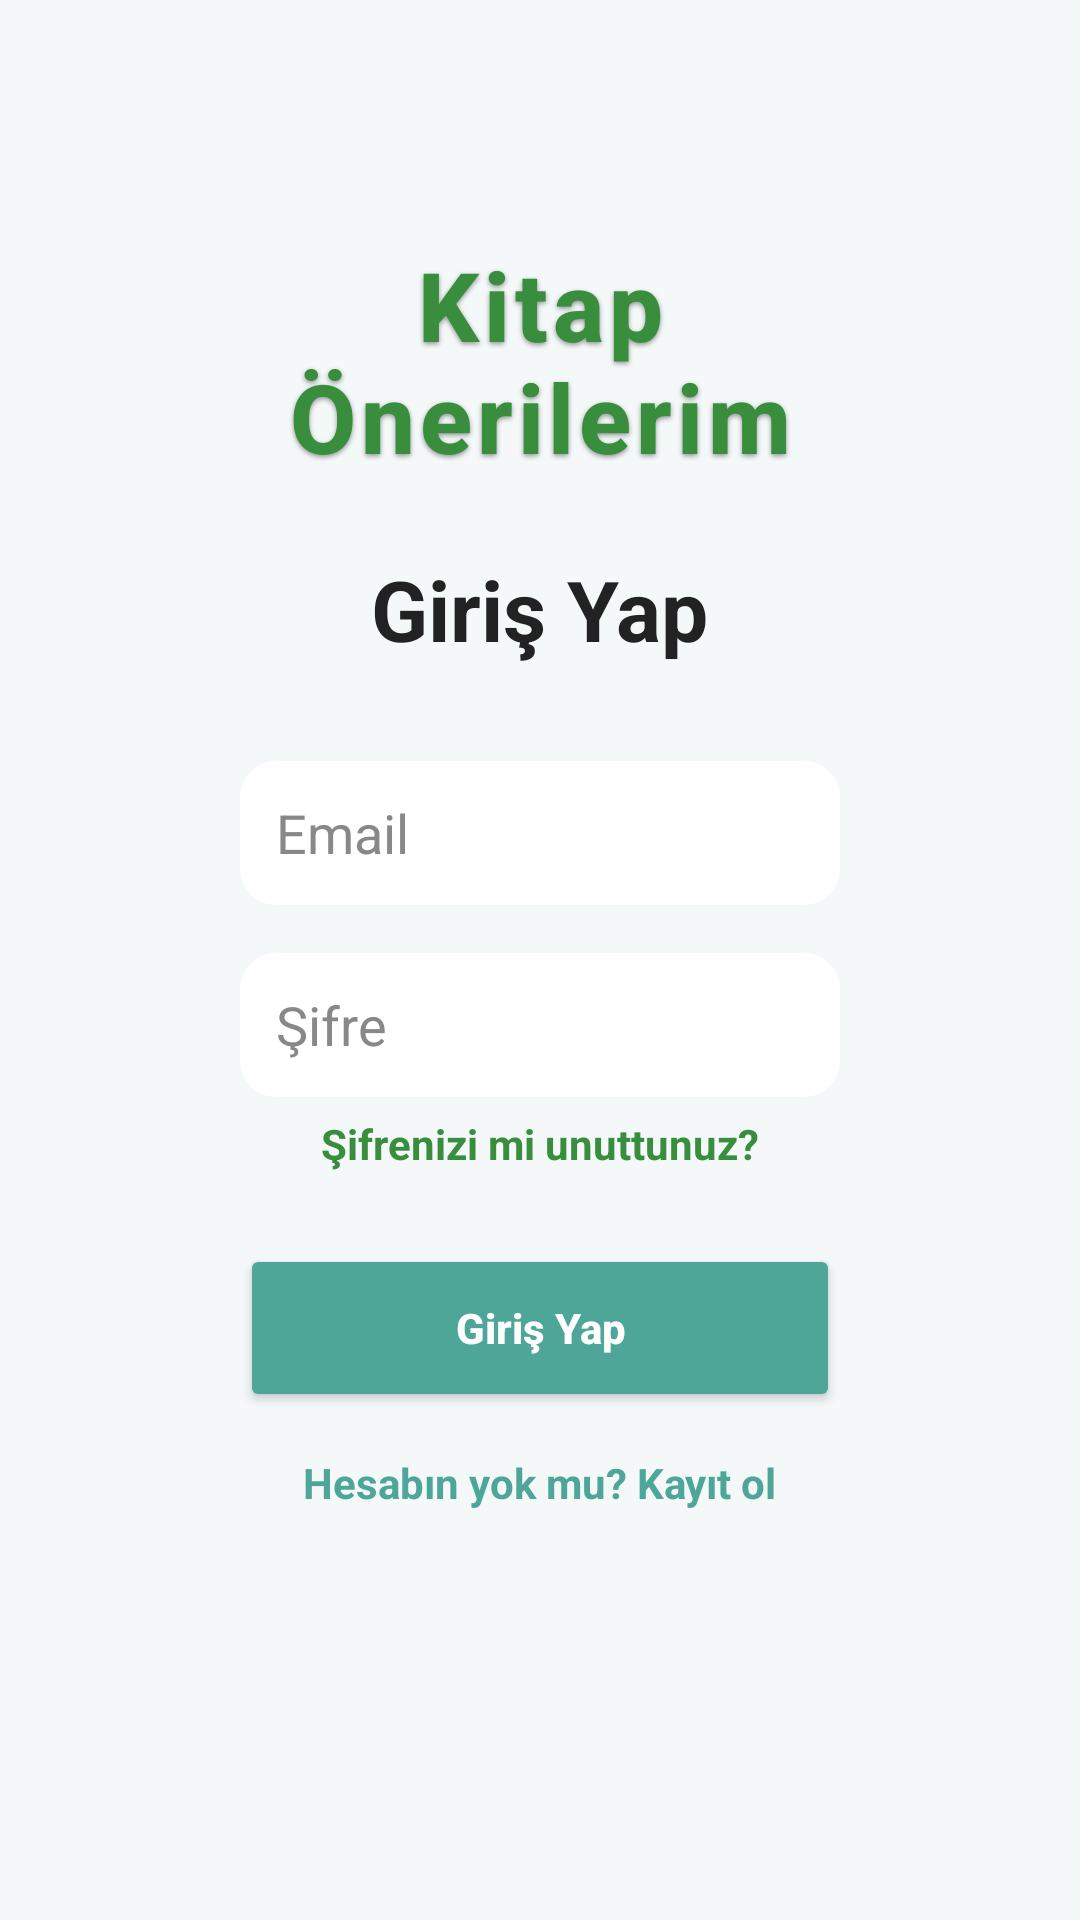

This screen was rendered from an Android layout file. Write that file and the resources it references.
<!-- AndroidManifest.xml: application theme Theme.KitapOnerileriApp -->
<!-- res/layout/fragment_login.xml -->
<?xml version="1.0" encoding="utf-8"?>
<ScrollView xmlns:android="http://schemas.android.com/apk/res/android"
    android:layout_width="match_parent"
    android:layout_height="match_parent"
    android:background="#F4F8F8"
    android:padding="80dp">

    <LinearLayout
        android:layout_width="match_parent"
        android:layout_height="wrap_content"
        android:orientation="vertical">

        
        <TextView
            android:id="@+id/appTitle"
            android:layout_width="match_parent"
            android:layout_height="wrap_content"
            android:fontFamily="sans-serif-medium"
            android:gravity="center"
            android:paddingBottom="24dp"
            android:text="Kitap Önerilerim"
            android:textColor="#388E3C"
            android:textSize="32sp"
            android:textStyle="bold"
            android:shadowColor="#66000000"
            android:shadowDx="0"
            android:shadowDy="2"
            android:shadowRadius="4"
            android:letterSpacing="0.05" />

        
        <TextView
            android:id="@+id/loginTitle"
            android:layout_width="wrap_content"
            android:layout_height="wrap_content"
            android:text="Giriş Yap"
            android:textSize="28sp"
            android:textStyle="bold"
            android:textColor="#222222"
            android:layout_gravity="center_horizontal"
            android:paddingBottom="32dp" />

        
        <EditText
            android:id="@+id/emailEditText"
            android:layout_width="match_parent"
            android:layout_height="48dp"
            android:hint="Email"
            android:inputType="textEmailAddress"
            android:padding="12dp"
            android:background="@drawable/search_background"
            android:textColor="#000"
            android:textColorHint="#888"
            android:layout_marginBottom="16dp" />

        
        <EditText
            android:id="@+id/passwordEditText"
            android:layout_width="match_parent"
            android:layout_height="48dp"
            android:hint="Şifre"
            android:inputType="textPassword"
            android:padding="12dp"
            android:background="@drawable/search_background"
            android:textColor="#000"
            android:textColorHint="#888"
            android:layout_marginBottom="2dp" />

        <TextView
            android:id="@+id/forgotPasswordText"
            android:layout_width="wrap_content"
            android:layout_height="wrap_content"
            android:text="Şifrenizi mi unuttunuz?"
            android:textColor="#388E3C"
            android:textSize="14sp"
            android:layout_gravity="center_horizontal"
            android:paddingTop="4dp"
            android:textStyle="bold"
            android:layout_marginBottom="24dp"/>


        
        <Button
            android:id="@+id/loginButton"
            android:layout_width="match_parent"
            android:layout_height="56dp"
            android:text="Giriş Yap"
            android:textAllCaps="false"
            android:textStyle="bold"
            android:backgroundTint="#4EA699"
            android:textColor="#FFFFFF" />

        
        <TextView
            android:id="@+id/goToRegisterText"
            android:layout_width="wrap_content"
            android:layout_height="wrap_content"
            android:text="Hesabın yok mu? Kayıt ol"
            android:textColor="#4EA699"
            android:textSize="14sp"
            android:layout_gravity="center_horizontal"
            android:paddingTop="14dp"
            android:textStyle="bold" />

    </LinearLayout>
</ScrollView>
<!-- resources referenced by this layout -->
<resources>
  <!-- drawable search_background (drawable) -->
  <?xml version="1.0" encoding="utf-8"?>
  
  <shape xmlns:android="http://schemas.android.com/apk/res/android"
      android:shape="rectangle">
      <solid android:color="#FFFFFF"/>
      <corners android:radius="12dp"/>
      <padding android:left="8dp" android:right="8dp" />
  </shape>
  <style name="Theme.KitapOnerileriApp" parent="Base.Theme.KitapOnerileriApp" />
  <style name="Base.Theme.KitapOnerileriApp" parent="Theme.Material3.DayNight.NoActionBar">
          
          
      </style>
</resources>
